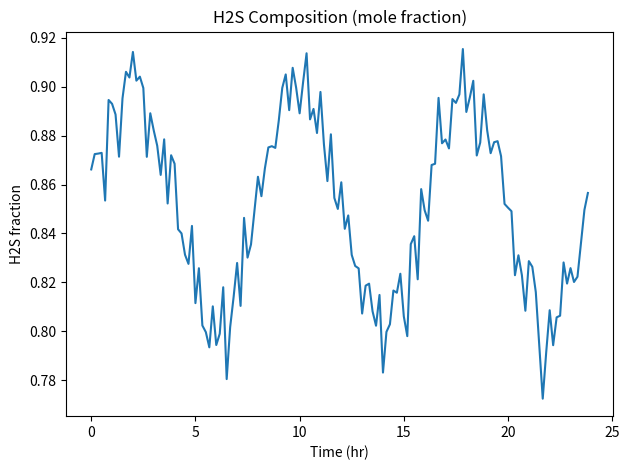
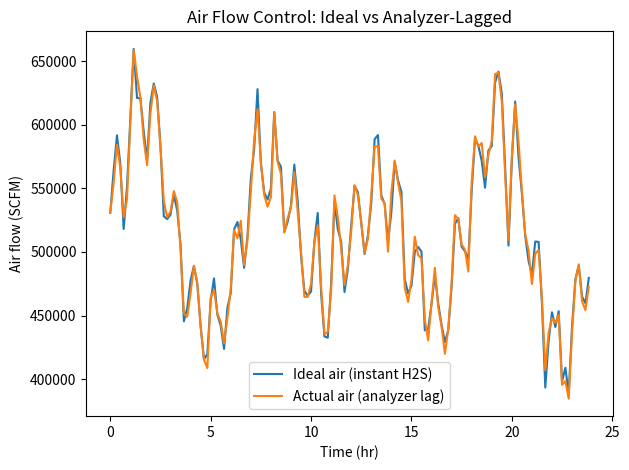

The matplotlib source for these figures, in order:
from __future__ import annotations

import numpy as np
import pandas as pd
import matplotlib.pyplot as plt

# =========================
# 1. TIME BASES
# =========================
seconds_per_day = 24 * 3600
t_flow = np.arange(0, seconds_per_day, 10)

# =========================
# 2. SYNTHETIC DATA
# =========================
np.random.seed(42)

base_flow = 120  # mol/s

flow = (
    base_flow
    + 15 * np.sin(2 * np.pi * t_flow / (6 * 3600))
    + 8 * np.sin(2 * np.pi * t_flow / (1 * 3600))
    + np.random.normal(0, 3, len(t_flow))
)
flow = np.clip(flow, 60, 180)

h2s = (
    0.85
    + 0.05 * np.sin(2 * np.pi * t_flow / (8 * 3600))
    + np.random.normal(0, 0.01, len(t_flow))
)
h2s = np.clip(h2s, 0.7, 0.95)

df = pd.DataFrame({
    "t": t_flow,
    "flow": flow,
    "h2s": h2s
})

# analyzer lag (5 min rolling mean)
df["h2s_an"] = df["h2s"].rolling(30, min_periods=1).mean()

# =========================
# 3. STOICH
# =========================
burn_fraction = 1/3

h2s_mol = df["flow"] * df["h2s"]

o2_ideal = h2s_mol * burn_fraction * 1.5
o2_actual = (df["flow"] * df["h2s_an"]) * burn_fraction * 1.5

# air
air_frac = 0.21
air_ideal = o2_ideal / air_frac
air_actual = o2_actual / air_frac

# convert to SCFM
air_ideal_scfm = air_ideal * 2118.88
air_actual_scfm = air_actual * 2118.88

df["air_ideal"] = air_ideal_scfm
df["air_actual"] = air_actual_scfm

# =========================
# 4. PLOTS (downsample for clarity)
# =========================
step = 60  # 10 min plotting resolution

t_hr = df["t"][::step] / 3600
h2s_plot = df["h2s"][::step]

plt.figure()
plt.plot(t_hr, h2s_plot)
plt.title("H2S Composition (mole fraction)")
plt.xlabel("Time (hr)")
plt.ylabel("H2S fraction")
plt.tight_layout()

plt.figure()
plt.plot(t_hr, df["air_ideal"][::step], label="Ideal air (instant H2S)")
plt.plot(t_hr, df["air_actual"][::step], label="Actual air (analyzer lag)")
plt.title("Air Flow Control: Ideal vs Analyzer-Lagged")
plt.xlabel("Time (hr)")
plt.ylabel("Air flow (SCFM)")
plt.legend()
plt.tight_layout()

plt.show()

df.head()
